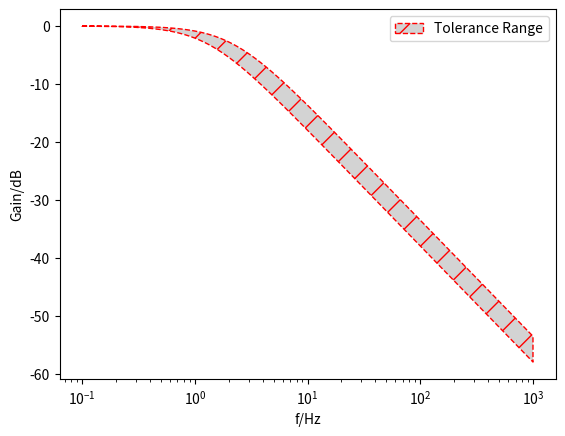

Write the Python code that produced this figure.
import matplotlib.pyplot as plt
import numpy as np
import random
import math 
import pandas as pd
from scipy.optimize import curve_fit



x = np.array([
    0.1,
0.2,
0.5,
1,
2,
5,
10,
20,
50,
100
])

y= np.array([
    -0.05,
-0.15,
-0.62,
-1.94,
-5.03,
-11.56,
-17.22,
-23.06,
-31.31,
-36.60

])

omega = 2*np.pi*x
# gain = (1+(omega*tau)**2)**(-0.5)
# gainDB = 20*np.log(gain)/np.log(10)






def f(x,a):
    return 20*np.log((1+(2*np.pi*x*a)**2)**(-0.5))/np.log(10)

popt, pcov = curve_fit(f, x, y)

a = popt[0]

def func(x,error):
    return 20*np.log((1+(2*np.pi*x*0.1*(1+error))**2)**(-0.5))/np.log(10)

x_smooth = np.arange(0.1,1000,.1)
# print(x_smooth)


print(popt[0])

plt.xscale("log")

y_p= func(x_smooth,.25)
y_n = func(x_smooth,-.25)
plt.fill_between(x_smooth,y_p,y_n,linestyle = "--", hatch="/", facecolor = "lightgrey",edgecolor="r", label = "Tolerance Range")




# plt.plot(x,y, "rX", label = "Measurements")
# plt.plot(x_smooth,f(x_smooth,a), label = f"Curve Fitted Line\nRC={round(-a,3)}")
# plt.plot(x_smooth,func(x_smooth,.25), "--",color = "red",  label = f"+25% Error")
# plt.plot(x_smooth,func(x_smooth,-.25), "--", color = "navy", label = f"-25% Error")




plt.xlabel("f/Hz")
plt.ylabel("Gain/dB")
plt.legend()


plt.show()
